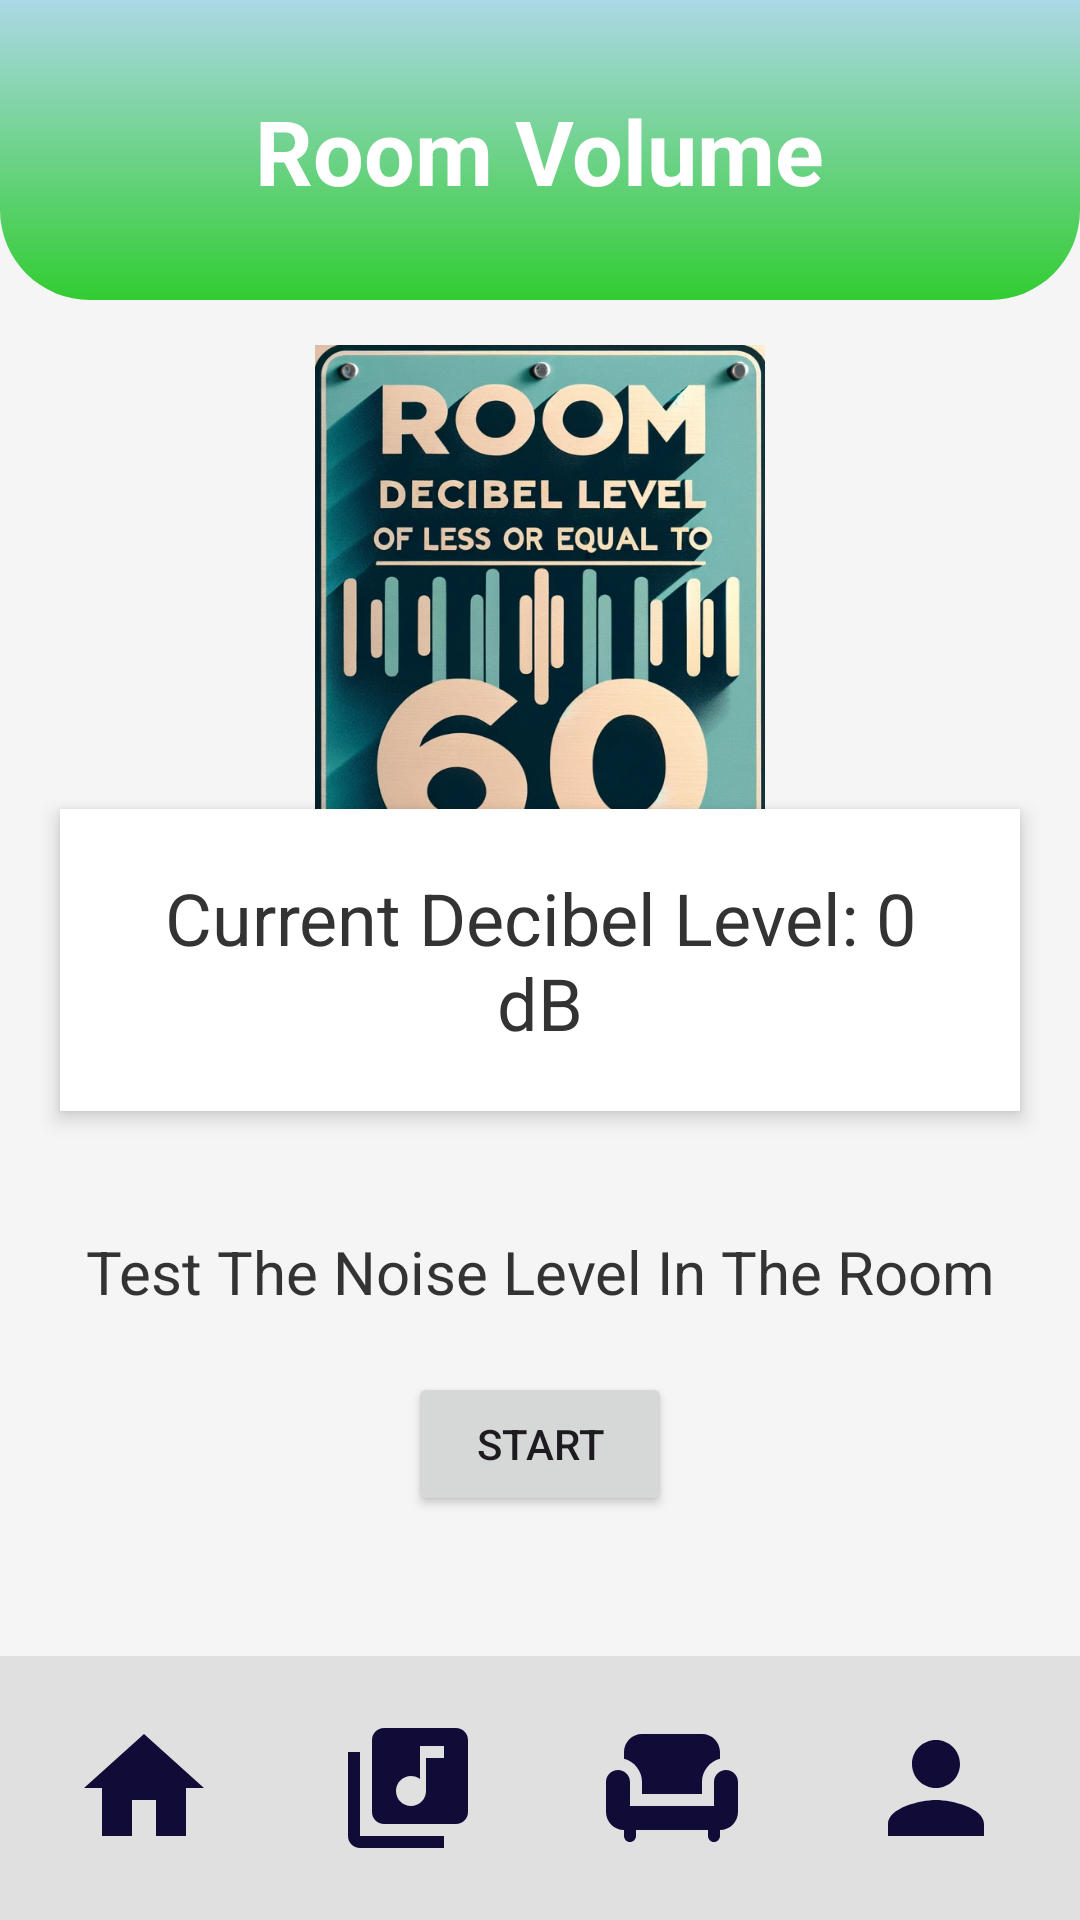

This screen was rendered from an Android layout file. Write that file and the resources it references.
<!-- AndroidManifest.xml: application theme Theme.StressLess -->
<!-- res/layout/activity_volume_tester.xml -->
<?xml version="1.0" encoding="utf-8"?>
<RelativeLayout xmlns:android="http://schemas.android.com/apk/res/android"
    android:layout_width="match_parent"
    android:layout_height="match_parent"
    android:background="@color/white_smoke">

    <View
        android:id="@+id/top_view"
        android:layout_width="match_parent"
        android:layout_height="100dp"
        android:background="@drawable/top_bg_volume"/>

    <TextView
        android:id="@+id/TextView"
        android:layout_width="wrap_content"
        android:layout_height="wrap_content"
        android:textColor="@color/white"
        android:textSize="30sp"
        android:textStyle="bold"
        android:layout_marginTop="30dp"
        android:textAlignment="center"
        android:text="Room Volume"
        android:layout_alignParentTop="true"
        android:layout_centerHorizontal="true" />

    <ImageView
        android:layout_width="150dp"
        android:layout_height="200dp"
        android:layout_centerHorizontal="true"
        android:layout_marginTop="115dp"
        android:background="@drawable/decibellevel"/>

    <TextView
        android:id="@+id/decibelTextView"
        android:layout_width="wrap_content"
        android:layout_height="wrap_content"
        android:layout_centerInParent="true"
        android:layout_marginStart="20dp"
        android:layout_marginTop="20dp"
        android:layout_marginEnd="20dp"
        android:layout_marginBottom="20dp"
        android:background="#FFF"
        android:elevation="4dp"
        android:padding="20dp"
        android:text="Current Decibel Level: 0 dB"
        android:textAlignment="center"
        android:textColor="#333"
        android:textSize="24sp" />

    <TextView
        android:id="@+id/statusTextView"
        android:layout_width="wrap_content"
        android:layout_height="wrap_content"
        android:layout_below="@id/decibelTextView"
        android:layout_centerHorizontal="true"
        android:layout_marginTop="20dp"
        android:text="Test The Noise Level In The Room"
        android:textAlignment="center"
        android:textSize="20sp"
        android:textColor="#333" />

    <Button
        android:id="@+id/startStopButton"
        android:layout_width="wrap_content"
        android:layout_height="wrap_content"
        android:layout_below="@id/statusTextView"
        android:layout_centerHorizontal="true"
        android:layout_marginTop="20dp"
        android:text="Start" />

    <LinearLayout
        android:id="@+id/navigation_bar"
        android:layout_width="match_parent"
        android:layout_height="wrap_content"
        android:layout_alignParentBottom="true"
        android:orientation="horizontal"
        android:gravity="center"
        android:background="#E0E0E0">

        <ImageButton
            android:id="@+id/nav_home"
            android:layout_width="wrap_content"
            android:layout_height="wrap_content"
            android:layout_margin="20dp"
            android:src="@drawable/baseline_home_24"
            android:background="?attr/selectableItemBackground"/>

        <ImageButton
            android:id="@+id/nav_meditation"
            android:layout_width="wrap_content"
            android:layout_height="wrap_content"
            android:layout_margin="20dp"
            android:background="?attr/selectableItemBackground"
            android:src="@drawable/baseline_library_music_24"/>

        <ImageButton
            android:id="@+id/nav_breathing"
            android:layout_width="wrap_content"
            android:layout_height="wrap_content"
            android:layout_margin="20dp"
            android:background="?attr/selectableItemBackground"
            android:src="@drawable/baseline_chair_24" />

        <ImageButton
            android:id="@+id/nav_mindfulness"
            android:layout_width="wrap_content"
            android:layout_height="wrap_content"
            android:layout_margin="20dp"
            android:background="?attr/selectableItemBackground"
            android:src="@drawable/baseline_person_24"/>

    </LinearLayout>
</RelativeLayout>
<!-- resources referenced by this layout -->
<resources>
  <color name="white">#FFFFFFFF</color>
  <color name="white_smoke">#F5F5F5</color>
  <!-- drawable baseline_chair_24 (drawable) -->
  <vector android:height="48dp" android:tint="#110B38"
      android:viewportHeight="24" android:viewportWidth="24"
      android:width="48dp" xmlns:android="http://schemas.android.com/apk/res/android">
      <path android:fillColor="@android:color/white" android:pathData="M7,11v2h10v-2c0,-1.86 1.28,-3.41 3,-3.86V6c0,-1.65 -1.35,-3 -3,-3H7C5.35,3 4,4.35 4,6v1.14C5.72,7.59 7,9.14 7,11z"/>
      <path android:fillColor="@android:color/white" android:pathData="M21,9c-1.1,0 -2,0.9 -2,2v4H5v-4c0,-1.1 -0.9,-2 -2,-2s-2,0.9 -2,2v5c0,1.65 1.35,3 3,3v1c0,0.55 0.45,1 1,1c0.55,0 1,-0.45 1,-1v-1h12v1c0,0.55 0.45,1 1,1c0.55,0 1,-0.45 1,-1v-1c1.65,0 3,-1.35 3,-3v-5C23,9.9 22.1,9 21,9z"/>
  </vector>
  <!-- drawable baseline_home_24 (drawable) -->
  <vector android:height="48dp" android:tint="#110B38"
      android:viewportHeight="24" android:viewportWidth="24"
      android:width="48dp" xmlns:android="http://schemas.android.com/apk/res/android">
      <path android:fillColor="@android:color/white" android:pathData="M10,20v-6h4v6h5v-8h3L12,3 2,12h3v8z"/>
  </vector>
  <!-- drawable baseline_library_music_24 (drawable) -->
  <vector android:height="48dp" android:tint="#110B38"
      android:viewportHeight="24" android:viewportWidth="24"
      android:width="48dp" xmlns:android="http://schemas.android.com/apk/res/android">
      <path android:fillColor="@android:color/white" android:pathData="M20,2L8,2c-1.1,0 -2,0.9 -2,2v12c0,1.1 0.9,2 2,2h12c1.1,0 2,-0.9 2,-2L22,4c0,-1.1 -0.9,-2 -2,-2zM18,7h-3v5.5c0,1.38 -1.12,2.5 -2.5,2.5S10,13.88 10,12.5s1.12,-2.5 2.5,-2.5c0.57,0 1.08,0.19 1.5,0.51L14,5h4v2zM4,6L2,6v14c0,1.1 0.9,2 2,2h14v-2L4,20L4,6z"/>
  </vector>
  <!-- drawable baseline_person_24 (drawable) -->
  <vector android:height="48dp" android:tint="#110B38"
      android:viewportHeight="24" android:viewportWidth="24"
      android:width="48dp" xmlns:android="http://schemas.android.com/apk/res/android">
      <path android:fillColor="@android:color/white" android:pathData="M12,12c2.21,0 4,-1.79 4,-4s-1.79,-4 -4,-4 -4,1.79 -4,4 1.79,4 4,4zM12,14c-2.67,0 -8,1.34 -8,4v2h16v-2c0,-2.66 -5.33,-4 -8,-4z"/>
  </vector>
  <!-- drawable decibellevel: png bitmap (drawable, 645798 bytes) -->
  <!-- drawable top_bg_volume (drawable) -->
  <?xml version="1.0" encoding="utf-8"?>
  <shape xmlns:android="http://schemas.android.com/apk/res/android">
      <gradient android:startColor="@color/light_blue" android:endColor="@color/lime_green" android:angle="200"></gradient>
  
      <corners
          android:bottomRightRadius="30dp"
          android:bottomLeftRadius="30dp" />
  </shape>
  <style name="Theme.StressLess" parent="Base.Theme.StressLess" />
  <color name="light_blue">#ADD8E6</color>
  <color name="lime_green">#32CD32</color>
  <style name="Base.Theme.StressLess" parent="Theme.Material3.DayNight.NoActionBar">
          
          
      </style>
</resources>
